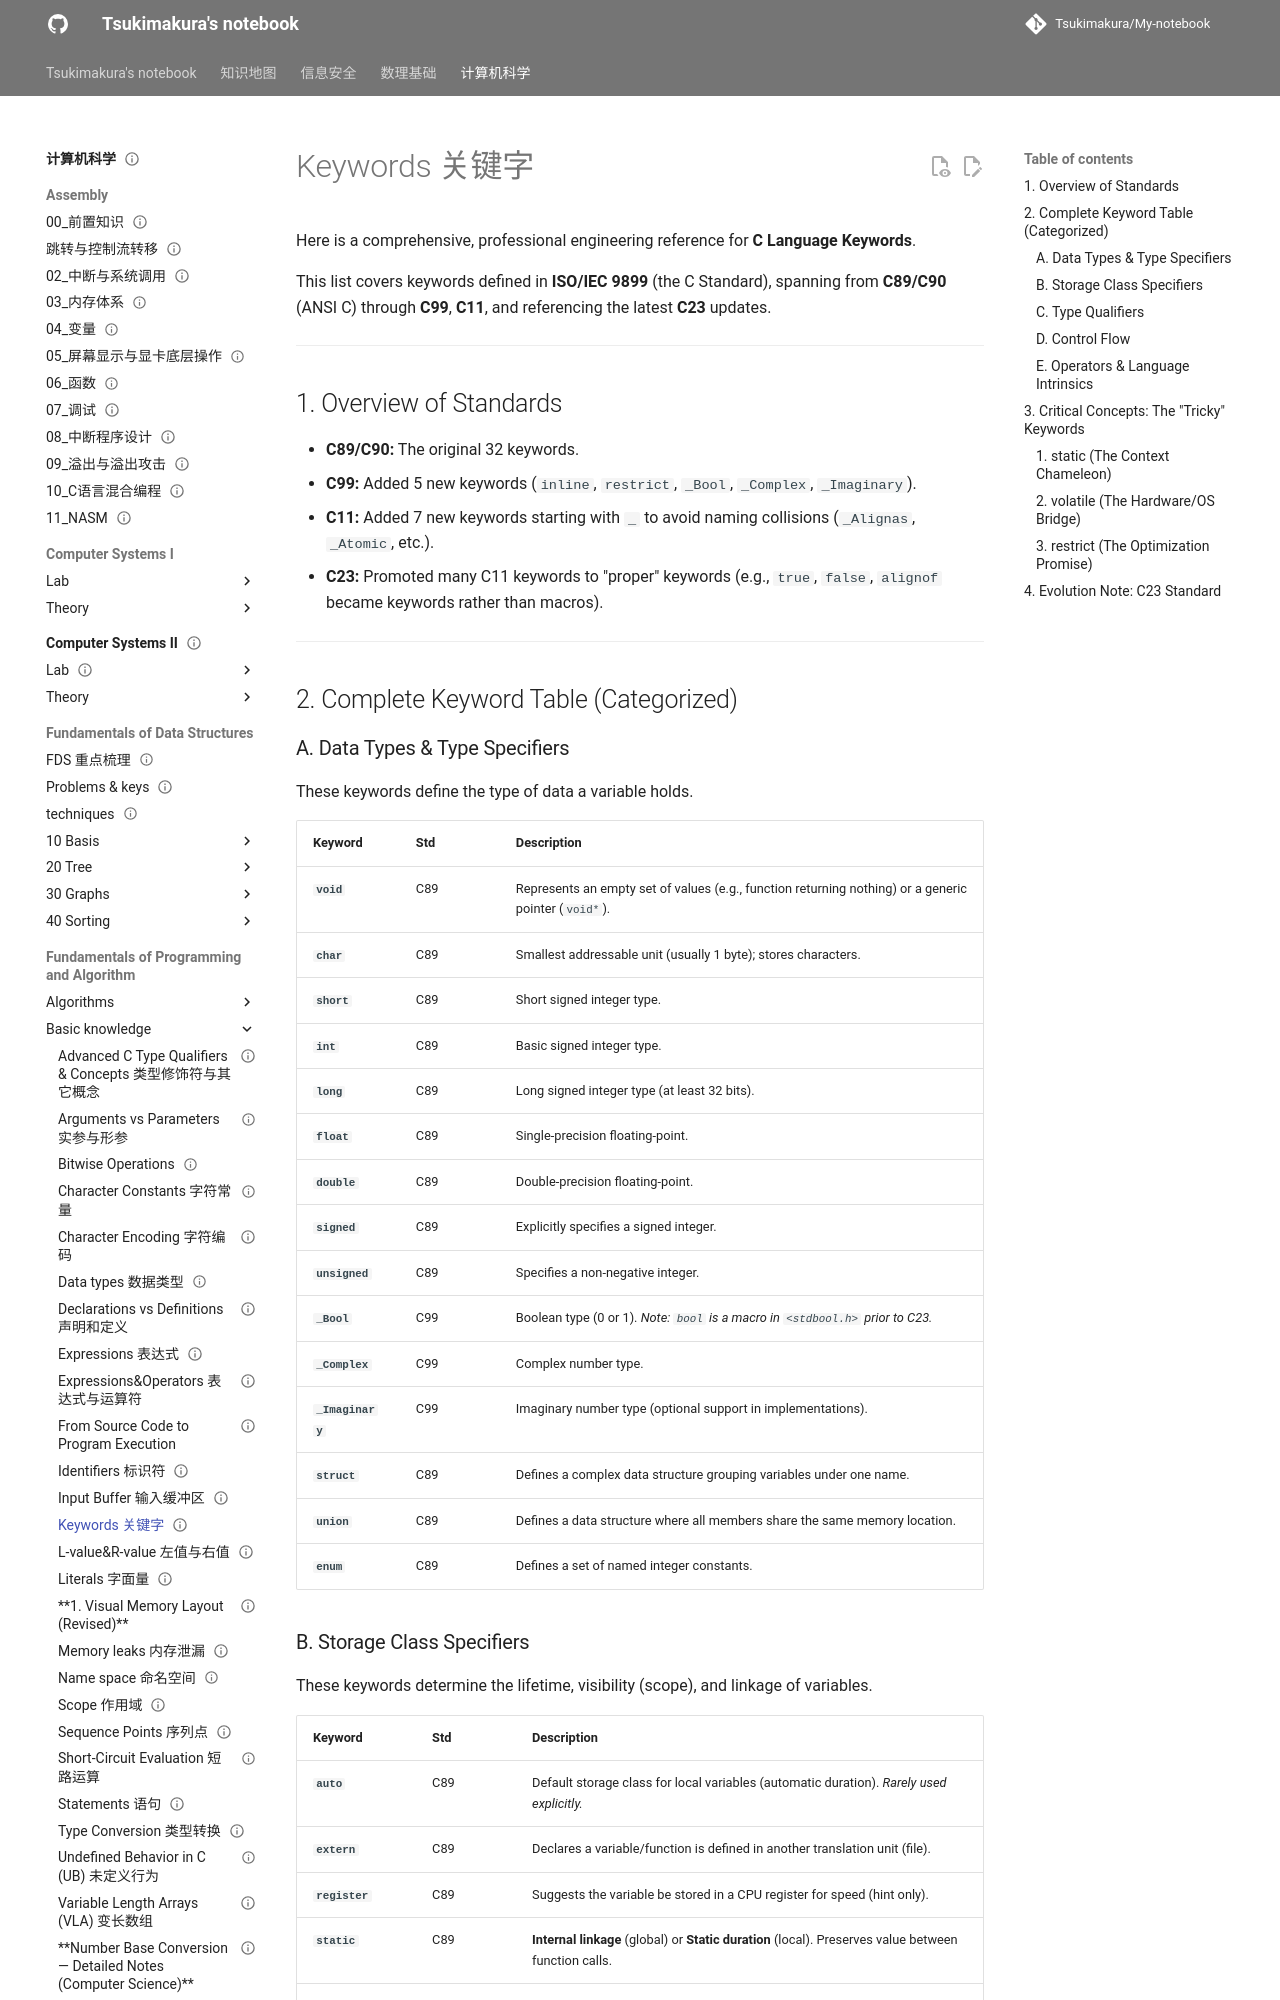

repository: Tsukimakura/My-notebook · page: 计算机科学/Fundamentals of Programming and Algorithm/Basic knowledge/Keywords 关键字/index.html · generator: mkdocs

---
title: "Keywords 关键字"
status: draft
tags: [cs]
created: null
updated: 2026-10-06
sources: []
---

# Keywords 关键字

Here is a comprehensive, professional engineering reference for **C Language Keywords**.

This list covers keywords defined in **ISO/IEC 9899** (the C Standard), spanning from **C89/C90** (ANSI C) through **C99**, **C11**, and referencing the latest **C23** updates.

---

## 1. Overview of Standards

*   **C89/C90:** The original 32 keywords.
*   **C99:** Added 5 new keywords (`inline`, `restrict`, `_Bool`, `_Complex`, `_Imaginary`).
*   **C11:** Added 7 new keywords starting with `_` to avoid naming collisions (`_Alignas`, `_Atomic`, etc.).
*   **C23:** Promoted many C11 keywords to "proper" keywords (e.g., `true`, `false`, `alignof` became keywords rather than macros).

---

## 2. Complete Keyword Table (Categorized)

### A. Data Types & Type Specifiers

These keywords define the type of data a variable holds.

| Keyword | Std | Description |
| :--- | :--- | :--- |
| **`void`** | C89 | Represents an empty set of values (e.g., function returning nothing) or a generic pointer (`void*`). |
| **`char`** | C89 | Smallest addressable unit (usually 1 byte); stores characters. |
| **`short`** | C89 | Short signed integer type. |
| **`int`** | C89 | Basic signed integer type. |
| **`long`** | C89 | Long signed integer type (at least 32 bits). |
| **`float`** | C89 | Single-precision floating-point. |
| **`double`** | C89 | Double-precision floating-point. |
| **`signed`** | C89 | Explicitly specifies a signed integer. |
| **`unsigned`** | C89 | Specifies a non-negative integer. |
| **`_Bool`** | C99 | Boolean type (0 or 1). *Note: `bool` is a macro in `<stdbool.h>` prior to C23.* |
| **`_Complex`** | C99 | Complex number type. |
| **`_Imaginary`**| C99 | Imaginary number type (optional support in implementations). |
| **`struct`** | C89 | Defines a complex data structure grouping variables under one name. |
| **`union`** | C89 | Defines a data structure where all members share the same memory location. |
| **`enum`** | C89 | Defines a set of named integer constants. |
